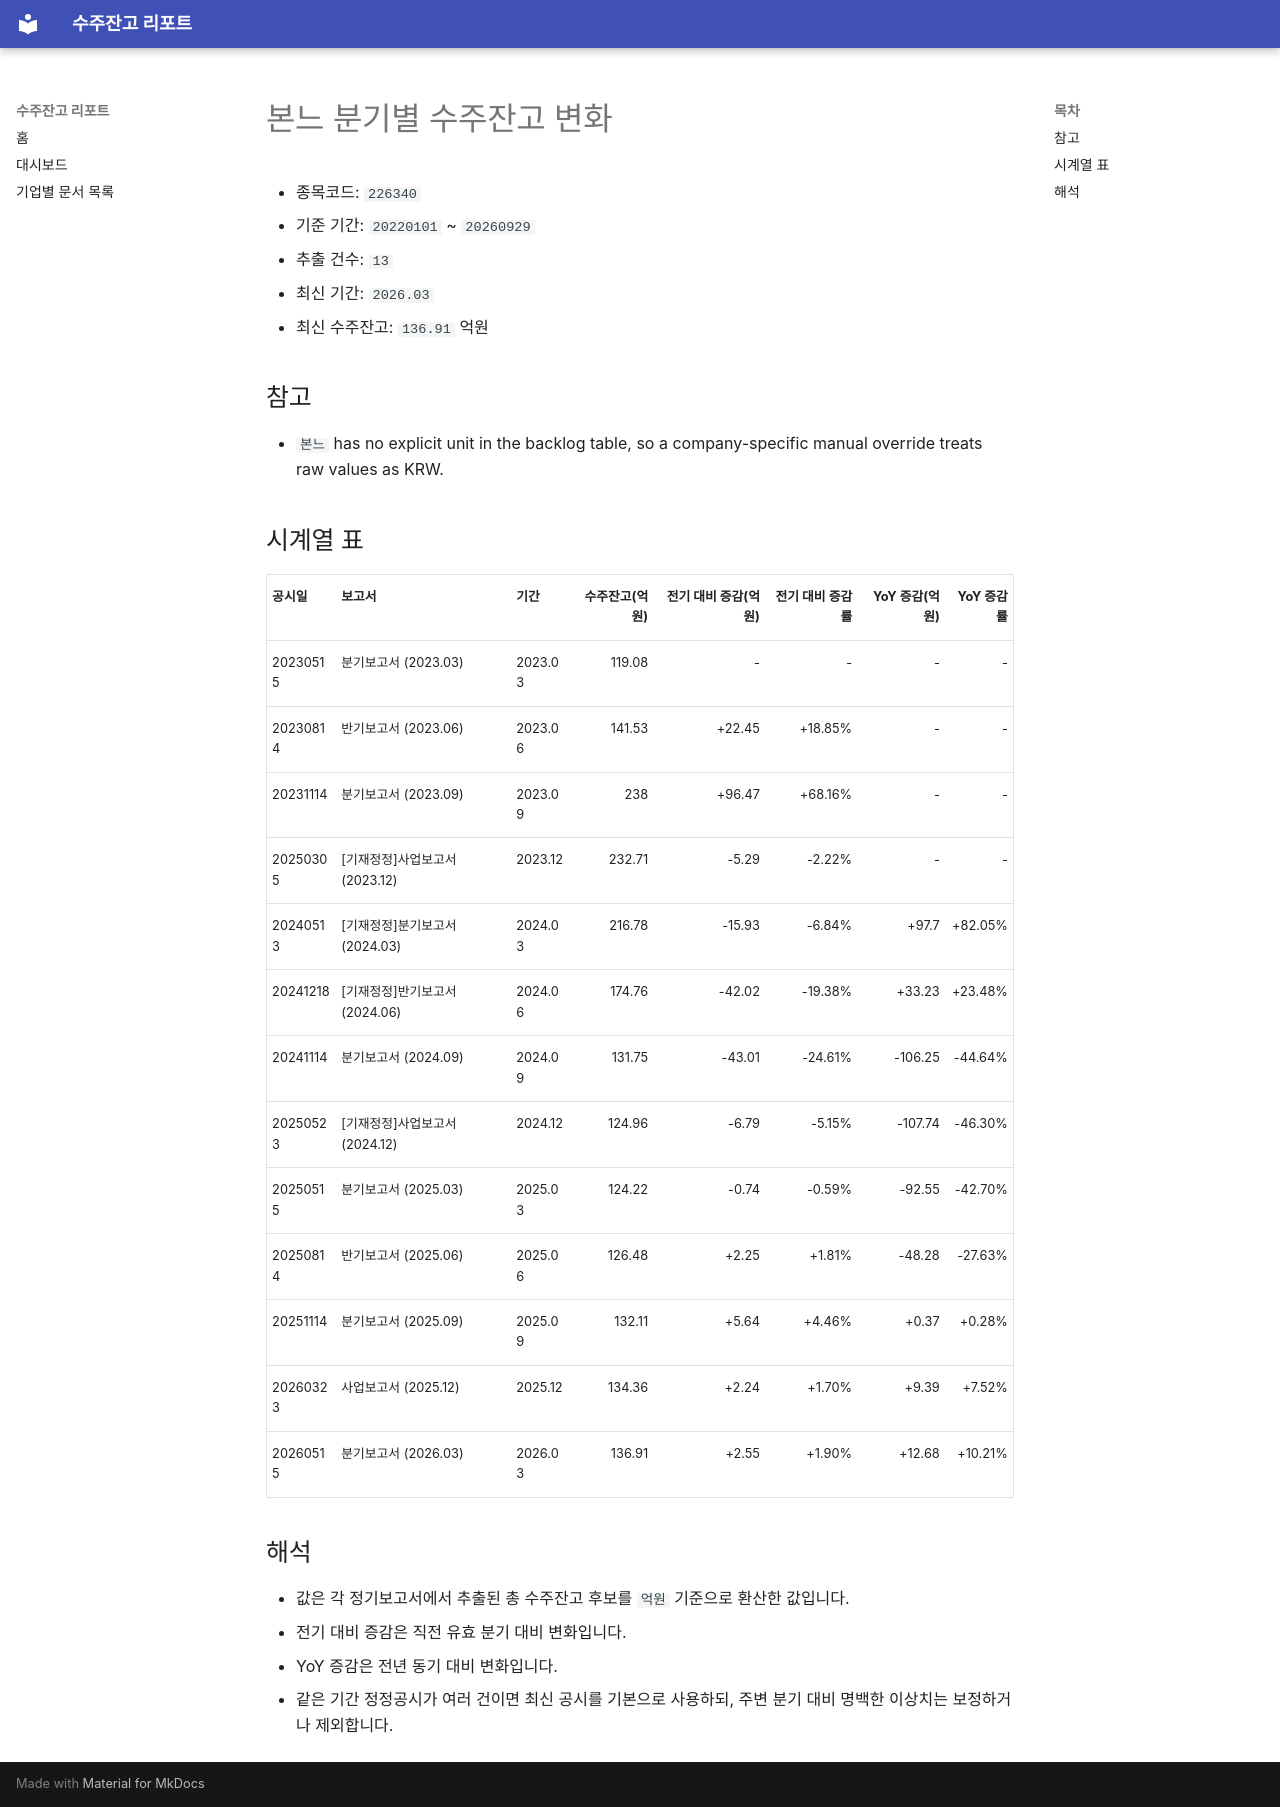

repository: agent-jaden/order-backlog-dashboard · page: companies/본느_수주잔고(226340)/index.html · generator: mkdocs

# 본느 분기별 수주잔고 변화

- 종목코드: `226340`
- 기준 기간: `20220101` ~ `20260929`
- 추출 건수: `13`
- 최신 기간: `2026.03`
- 최신 수주잔고: `136.91` 억원

## 참고

- `본느` has no explicit unit in the backlog table, so a company-specific manual override treats raw values as KRW.

## 시계열 표

| 공시일 | 보고서 | 기간 | 수주잔고(억원) | 전기 대비 증감(억원) | 전기 대비 증감률 | YoY 증감(억원) | YoY 증감률 |
| --- | --- | --- | ---: | ---: | ---: | ---: | ---: |
| 20230515 | 분기보고서 (2023.03) | 2023.03 | 119.08 | - | - | - | - |
| 20230814 | 반기보고서 (2023.06) | 2023.06 | 141.53 | +22.45 | +18.85% | - | - |
| 20231114 | 분기보고서 (2023.09) | 2023.09 | 238 | +96.47 | +68.16% | - | - |
| 20250305 | [기재정정]사업보고서 (2023.12) | 2023.12 | 232.71 | -5.29 | -2.22% | - | - |
| 20240513 | [기재정정]분기보고서 (2024.03) | 2024.03 | 216.78 | -15.93 | -6.84% | +97.7 | +82.05% |
| 20241218 | [기재정정]반기보고서 (2024.06) | 2024.06 | 174.76 | -42.02 | -19.38% | +33.23 | +23.48% |
| 20241114 | 분기보고서 (2024.09) | 2024.09 | 131.75 | -43.01 | -24.61% | -106.25 | -44.64% |
| 20250523 | [기재정정]사업보고서 (2024.12) | 2024.12 | 124.96 | -6.79 | -5.15% | -107.74 | -46.30% |
| 20250515 | 분기보고서 (2025.03) | 2025.03 | 124.22 | -0.74 | -0.59% | -92.55 | -42.70% |
| 20250814 | 반기보고서 (2025.06) | 2025.06 | 126.48 | +2.25 | +1.81% | -48.28 | -27.63% |
| 20251114 | 분기보고서 (2025.09) | 2025.09 | 132.11 | +5.64 | +4.46% | +0.37 | +0.28% |
| 20260323 | 사업보고서 (2025.12) | 2025.12 | 134.36 | +2.24 | +1.70% | +9.39 | +7.52% |
| 20260515 | 분기보고서 (2026.03) | 2026.03 | 136.91 | +2.55 | +1.90% | +12.68 | +10.21% |

## 해석

- 값은 각 정기보고서에서 추출된 총 수주잔고 후보를 `억원` 기준으로 환산한 값입니다.
- 전기 대비 증감은 직전 유효 분기 대비 변화입니다.
- YoY 증감은 전년 동기 대비 변화입니다.
- 같은 기간 정정공시가 여러 건이면 최신 공시를 기본으로 사용하되, 주변 분기 대비 명백한 이상치는 보정하거나 제외합니다.
